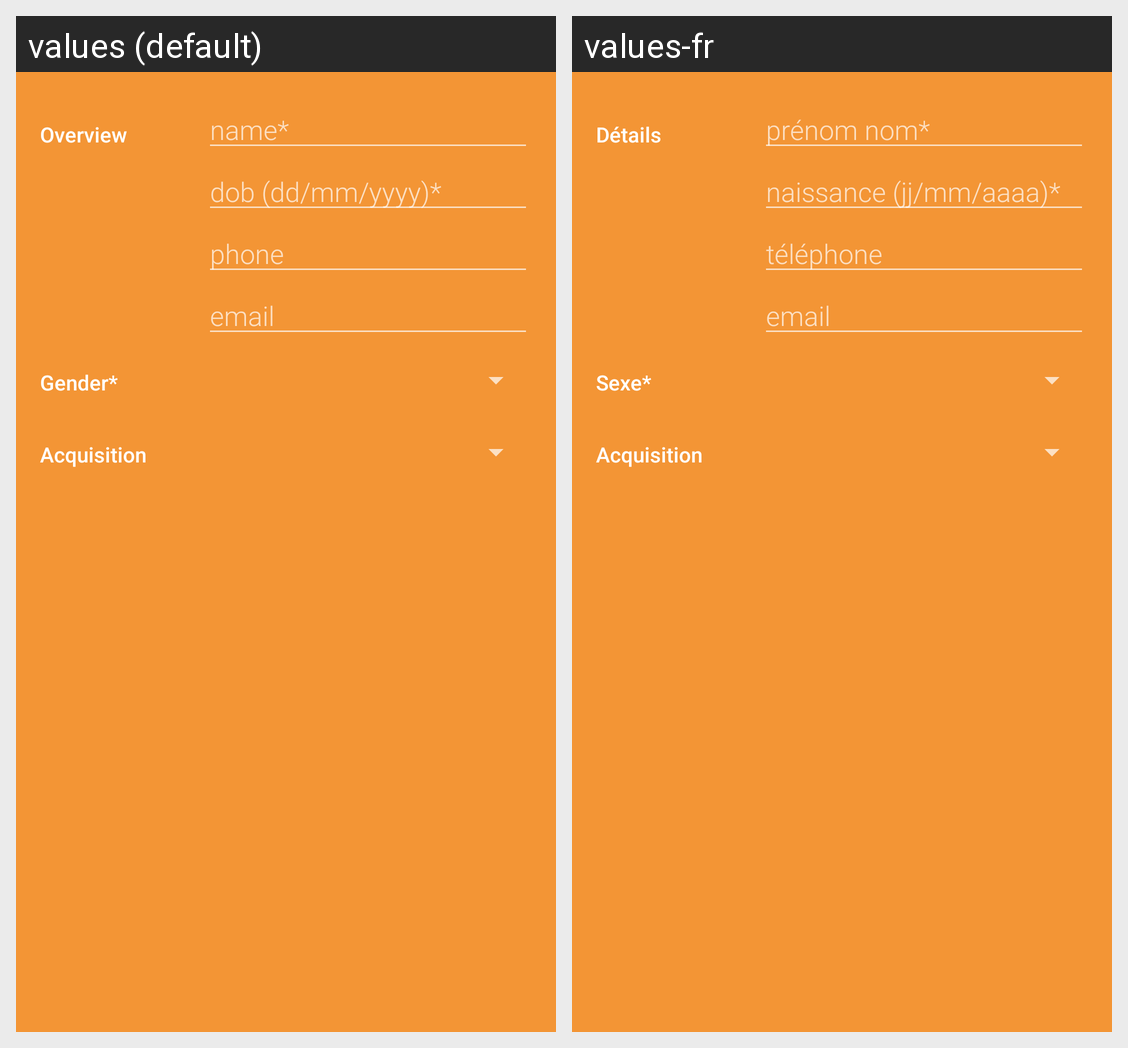

The Android screen above is rendered under two locales of the same app. Produce the string resources it draws, with the default and per-locale values.
Android screen res/layout/fragment_information.xml rendered under 2 locales, left to right: values (default), values-fr. Device: Nexus 5 (rendered at 1080×1920; each locale shown at half size, 540×960, under a caption strip naming it); theme AppTheme.
Strings drawn on this screen, with the default value and each locale's value (text and hints the layout hard-codes, and strings that could not be matched under every locale, appear in the picture but are not listed):

client_information_category_overview
  values: Overview
  values-fr: Détails

hint_client_information_name
  values: name*
  values-fr: prénom nom*

hint_client_information_dob
  values: dob (dd/mm/yyyy)*
  values-fr: naissance (jj/mm/aaaa)*

hint_client_information_phone
  values: phone
  values-fr: téléphone

hint_client_information_email
  values: email
  values-fr: email

client_information_category_gender
  values: Gender*
  values-fr: Sexe*

client_information_category_acquisition
  values: Acquisition
  values-fr: Acquisition
